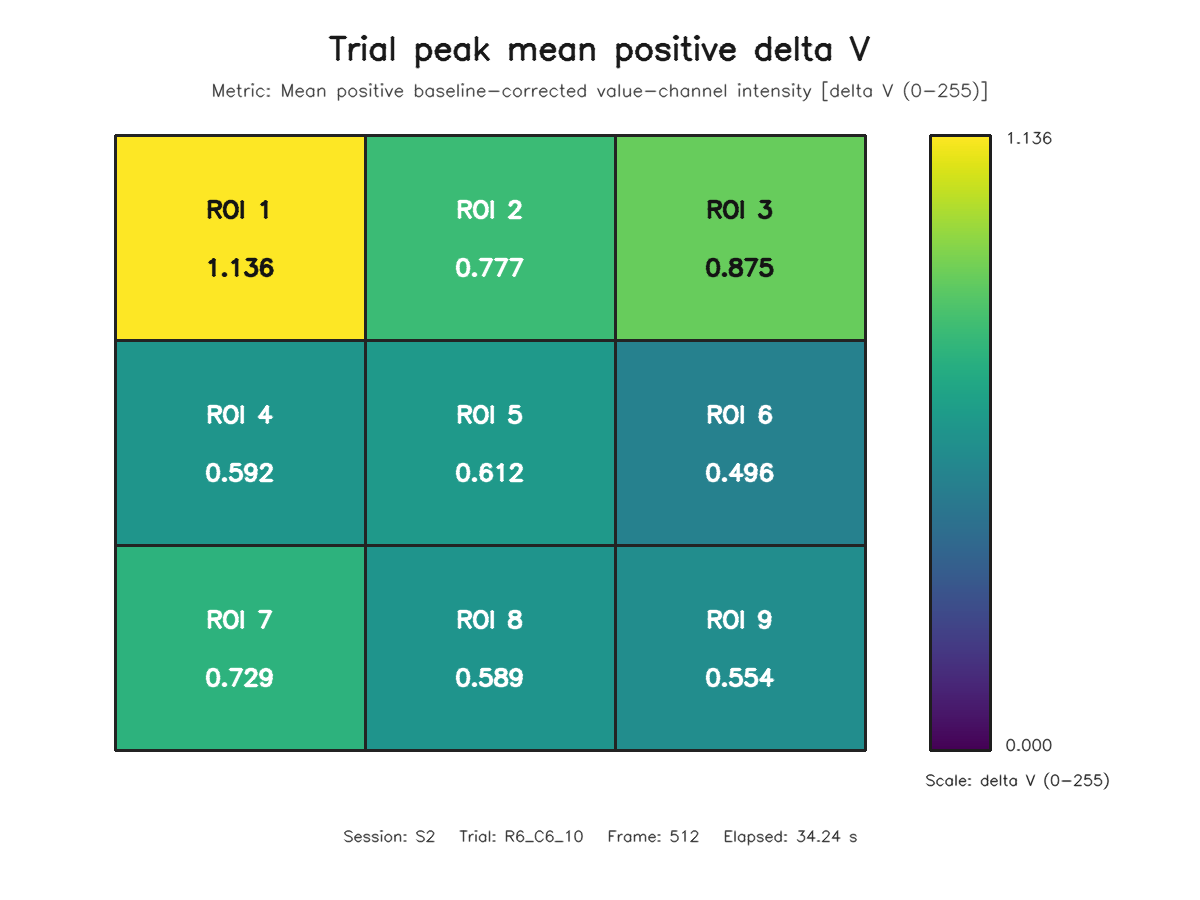

Data behind this chart, as committed beside it:
roi, row, column, value
1, 1, 1, 1.136
2, 1, 2, 0.7768
3, 1, 3, 0.8745
4, 2, 1, 0.5918
5, 2, 2, 0.6116
6, 2, 3, 0.496
7, 3, 1, 0.7291
8, 3, 2, 0.5893
9, 3, 3, 0.5544
